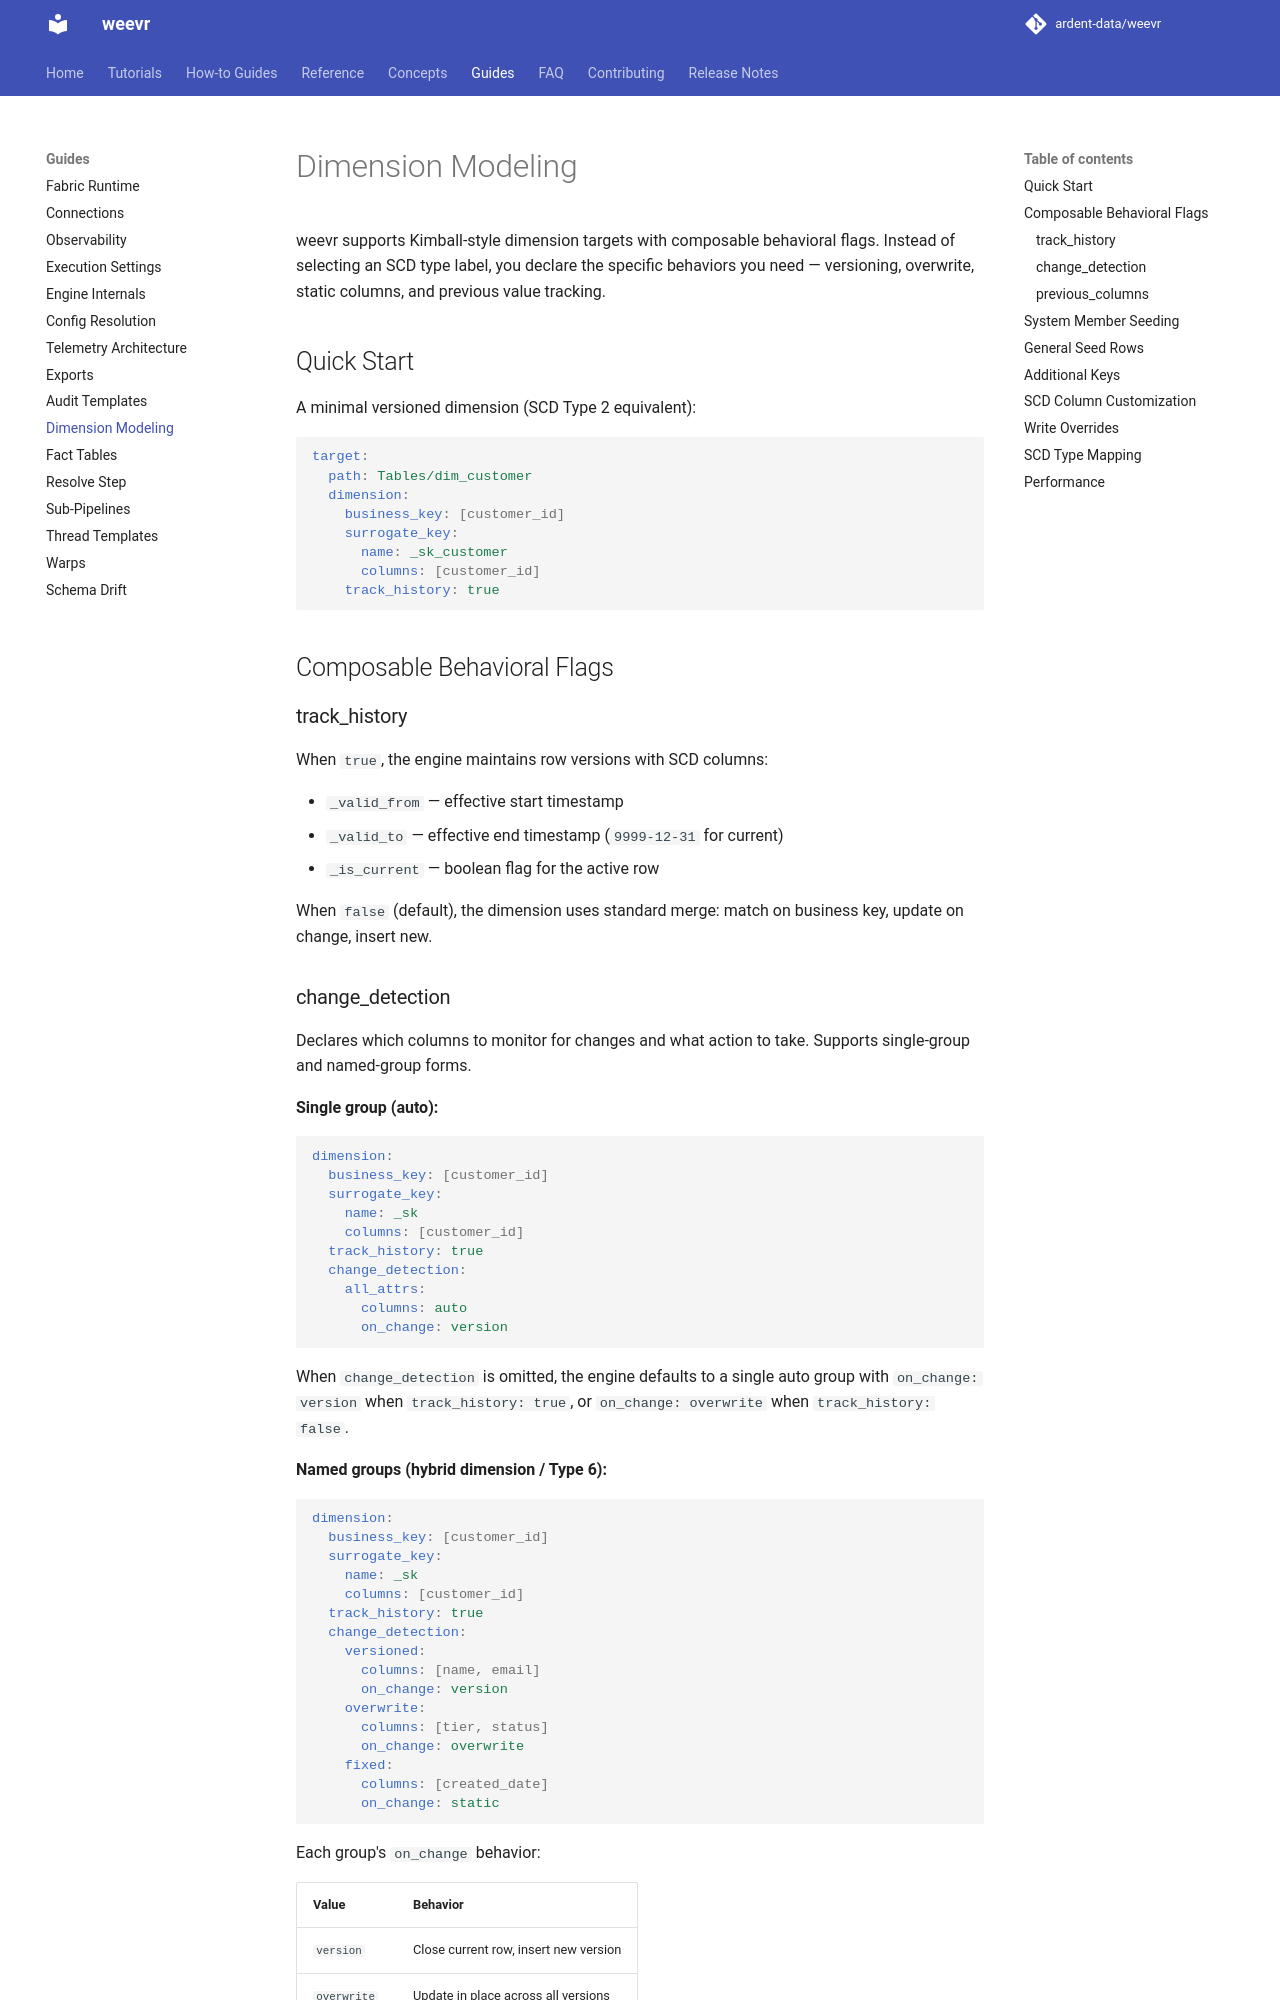

repository: ardent-data/weevr · page: 1.19/guides/dimension-modeling/index.html · generator: mkdocs

# Dimension Modeling

weevr supports Kimball-style dimension targets with composable
behavioral flags. Instead of selecting an SCD type label, you
declare the specific behaviors you need — versioning, overwrite,
static columns, and previous value tracking.

## Quick Start

A minimal versioned dimension (SCD Type 2 equivalent):

```yaml
target:
  path: Tables/dim_customer
  dimension:
    business_key: [customer_id]
    surrogate_key:
      name: _sk_customer
      columns: [customer_id]
    track_history: true
```

## Composable Behavioral Flags

### track_history

When `true`, the engine maintains row versions with SCD columns:

- `_valid_from` — effective start timestamp
- `_valid_to` — effective end timestamp (`9999-12-31` for current)
- `_is_current` — boolean flag for the active row

When `false` (default), the dimension uses standard merge:
match on business key, update on change, insert new.
